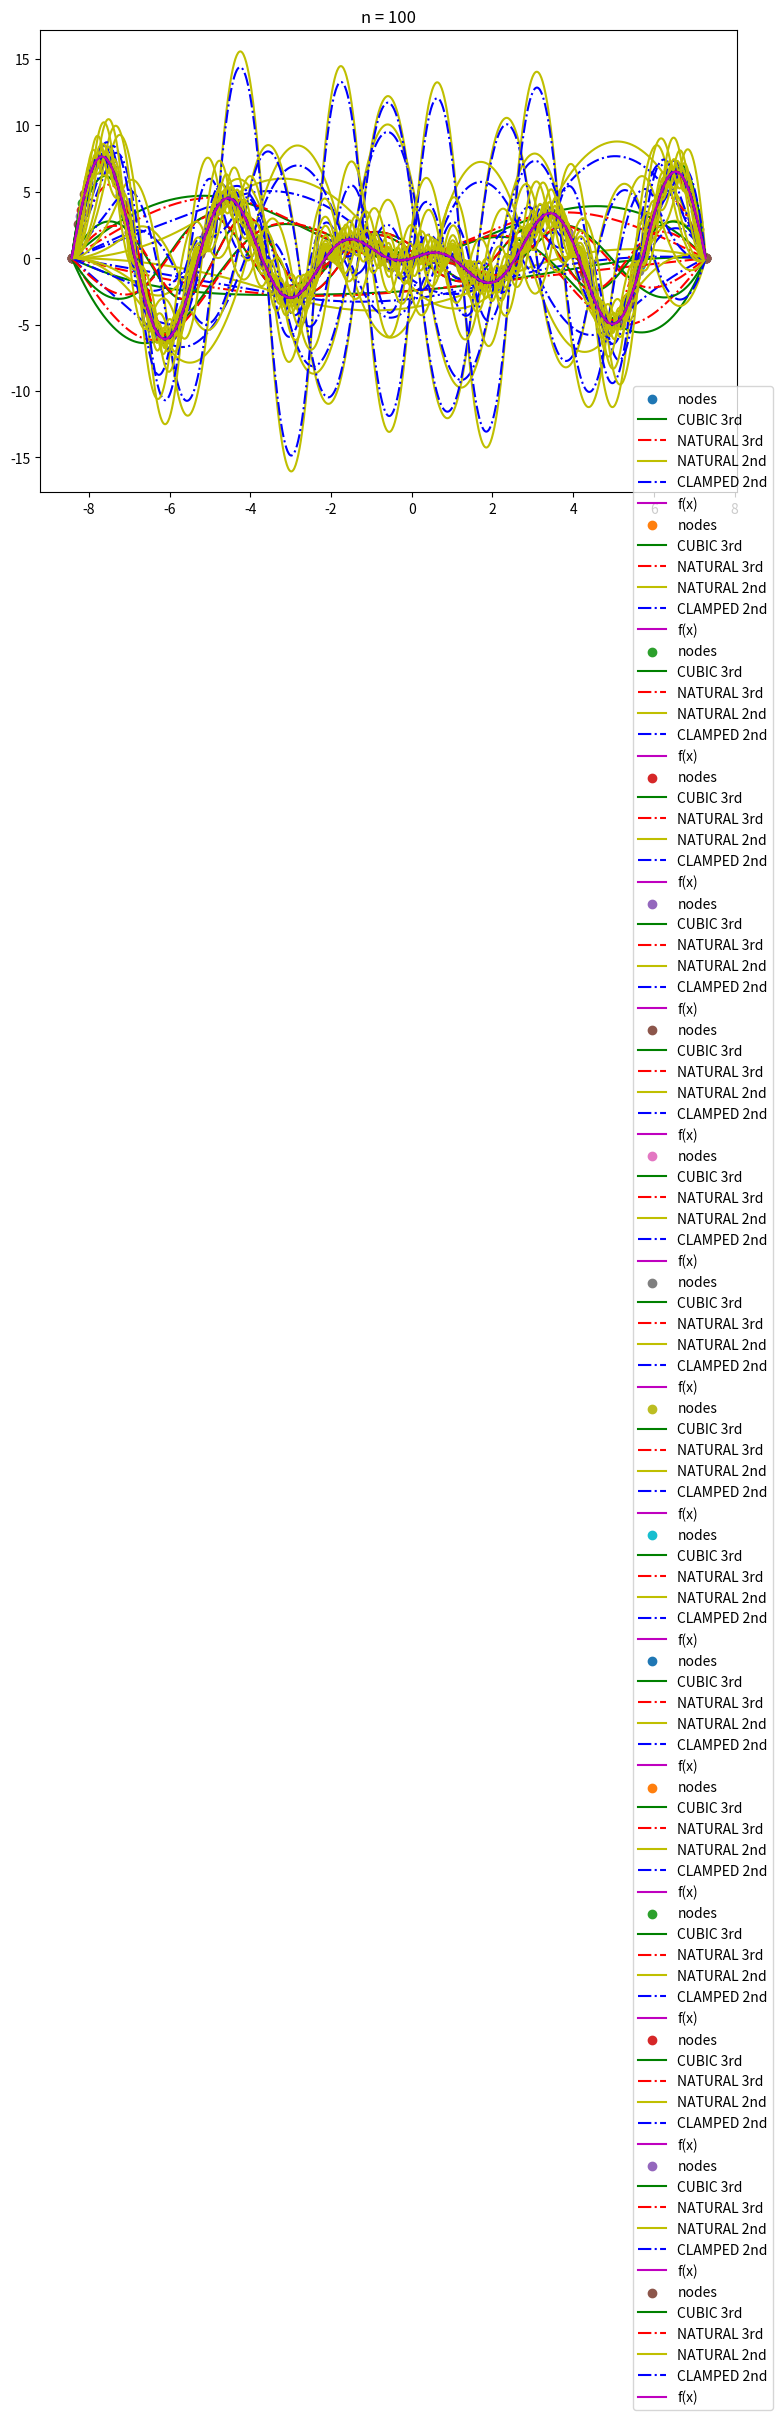

Write Python code to recreate this figure.
import math
import matplotlib.pyplot as plt
import numpy as np
from numpy.linalg import inv
from functools import lru_cache
from pandas import DataFrame


def save(filename, results):
  filename += '.xlsx'
  df = DataFrame(data=results)
  print(df)
  df.to_csv(filename, index=False, header=False)

class quadraticSpline():

  def __init__(self, X, Y, bnd_cond):
    self.functions = []
    self.X = X
    self.Y = Y
    self.boudary_condition = bnd_cond
    self.solve()

  def get_interval(self, x):
    n = len(self.X)
    l = 0
    r = n - 1

    while l <= r:
      m = (l + r) // 2
      if x >= self.X[m]:
        l = m + 1
      else:
        r = m - 1
    return l - 1

  def gamma(self, i):
    return (self.Y[i] - self.Y[i - 1]) / (self.X[i] - self.X[i - 1])

  def a_natural(self, i):
    return (self.b_natural(i + 1) - self.b_natural(i)) / (2 * (self.X[i + 1] - self.X[i]))

  @lru_cache(maxsize=None)
  def b_natural(self, i):
    if i == 0: return 0 # WARUNEK BRZEGOWY
    return 2 * self.gamma(i) - self.b_natural(i-1)

  def a_clamped(self, i):
    return (self.b_clamped(i + 1) - self.b_clamped(i)) / (2 * (self.X[i + 1] - self.X[i]))

  @lru_cache(maxsize=None)
  def b_clamped(self, i):
    if i == 0:
      return (self.Y[1] - self.Y[0]) / (self.X[1] - self.X[0])  # WARUNEK BRZEGOWY
    else:
      return 2 * self.gamma(i) - self.b_clamped(i-1)

  def solve(self):
    if self.boudary_condition == 'natural':
      self.calc_functions(self.a_natural, self.b_natural)
    elif self.boudary_condition == "clamped":
      self.calc_functions(self.a_clamped, self.b_clamped)

  def calc_functions(self, a, b):
    n = len(self.X)
    def s(i):
      def f(x):
        diff = (x - self.X[i])
        return a(i) * diff**2 + b(i) * diff + self.Y[i]
      return f

    for i in range(n-1):
      self.functions.append(s(i))

  def S(self, xs):
    n = len(self.X)
    output = [self.functions[max(0, min(self.get_interval(x), n-2))](x) for x in xs]
    return output


class CubicSpline():
  def __init__(self, X, Y, bnd_cond):
    self.X = X
    self.Y = Y
    self.boundary_conditions = bnd_cond
    self.foos = []
    self.sigmas = None
    self.solve()


  def h(self, i):
    return self.X[i+1] - self.X[i]

  def delta(self, i):
    return (self.Y[i+1] - self.Y[i]) / self.h(i)

  def delta2(self, i):
    return (self.delta(i+1) - self.delta(i)) / (self.X[i + 1] - self.X[i-1])

  def delta3(self, i):
    return (self.delta2(i+1) - self.delta2(i)) / (self.X[i+2] - self.X[i-1])

  def solve(self):
    n = len(self.X)
    h_matrix = [[0 for _ in range(n)] for __ in range(n)]
    d_matrix = [0 for _ in range(n)]

    # tutaj dzieje się n-1 równań
    for i in range(1, n-1):
      h_matrix[i][i-1] = self.h(i-1)
      h_matrix[i][i] = 2 * (self.h(i-1) + self.h(i))
      h_matrix[i][i+1] = self.h(i)

      d_matrix[i] = self.delta(i) - self.delta(i-1)

    # apply bnd condition TUTAJ SĄ BOUNDARY CONDITIONS
    self.apply_boundary_conditions(h_matrix, d_matrix)

    self.calc_functions()

  def apply_boundary_conditions(self, h_matrix, d_matrix):
    n = len(self.X)
    if self.boundary_conditions == "cubic":
      h_matrix[0][0] = -self.h(0)
      h_matrix[0][1] = self.h(0)
      h_matrix[n-1][n-2] = self.h(n-2)
      h_matrix[n-1][n-1] = -self.h(n-2)

      d_matrix[0] = self.h(0)**2 * self.delta3(0)
      d_matrix[n-1] = -self.h(n-2)**2 * self.delta3(n-4)

      self.sigmas = np.linalg.solve(h_matrix, d_matrix)

    elif self.boundary_conditions == 'natural':
      h_matrix = [row[1:-1] for row in h_matrix[1:-1]]
      d_matrix = d_matrix[1:-1]

      self.sigmas = [0, *np.linalg.solve(h_matrix, d_matrix), 0]


  def get_interval(self, x):
    n = len(self.X)
    l = 0
    r = n - 1

    while l <= r:
      m = (l+r) // 2
      if x >= self.X[m]:
        l = m + 1
      else:
        r = m - 1
    return l-1

  def b(self, i):
    return (self.Y[i+1] - self.Y[i]) / self.h(i) -\
           self.h(i) * (self.sigmas[i+1] + 2*self.sigmas[i])

  def c(self, i):
    return 3 * self.sigmas[i]

  def d(self, i):
    return (self.sigmas[i+1] - self.sigmas[i]) / self.h(i)

  def calc_functions(self):
    n = len(self.X)
    for i in range(n-1):
      def s(i):
        def f(x):
          diff = x - self.X[i]
          return self.Y[i] + \
                 self.b(i) * diff + \
                 self.c(i) * diff ** 2 + \
                 self.d(i) * diff ** 3
        return f
      self.foos.append((s(i)))

  def S(self, xs):
    n = len(self.X)
    output = [self.foos[max(0, min(self.get_interval(x), n - 2))](x) for x in xs]
    return output


def plot(space, *functions, points=None, title=None):
  plt.rcParams['figure.figsize'] = [9, 6]

  if points != None:
    plt.scatter(points[0], points[1], label="nodes")

  for foo, lbl, line in functions:
    plt.plot(space, foo(space), line, label=lbl)

  if title:
    plt.title(title)

  plt.legend(bbox_to_anchor=(0.85, 0.23), loc='upper left', borderaxespad=0)
  plt.grid()
  plt.show()

def get_norm(y1, y2, mode):
  n = len(y1)
  if mode == 'max':
    return max([abs(y1[i] - y2[i]) for i in range(n)])
  elif mode == 'sse':
    return sum([(y1[i] - y2[i])**2 for i in range(n)])

k = 1
m = 2
def f(x):
    return -k * x * math.sin(m*(x-1))
f = np.vectorize(f)
a = -3 * math.pi + 1
b = 2 * math.pi + 1
x_space = np.linspace(a, b, 1000)
ys_original = f(x_space)

res = [['Liczba węzłów', 'spl2, nat', 'spl2, clamped', 'spl3, nat', 'spl3, cub']]


for n in [4, 5, 8, 10, 12, 14, 18, 20, 25, 30, 40, 50, 60, 70, 80, 100]:
  X = np.linspace(a, b, n)
  Y = f(X)

  r = [n]

  cubic_spline_cubic = CubicSpline(X, Y, 'cubic')
  cubic_spline_natural = CubicSpline(X, Y, 'natural')
  quadratic_spline_natural = quadraticSpline(X, Y, 'natural')
  quadratic_spline_clamped = quadraticSpline(X, Y, "clamped")

  r.append(get_norm(quadratic_spline_natural.S(x_space), ys_original, "sse"))
  r.append(get_norm(quadratic_spline_clamped.S(x_space), ys_original, "sse"))
  r.append(get_norm(cubic_spline_natural.S(x_space), ys_original, "sse"))
  r.append(get_norm(cubic_spline_cubic.S(x_space), ys_original, "sse"))
  res.append(r)

  plot(x_space,
       [cubic_spline_cubic.S, "CUBIC 3rd", 'g-'],
       [cubic_spline_natural.S, "NATURAL 3rd", 'r-.'],
       [quadratic_spline_natural.S, "NATURAL 2nd", 'y-'],
       [quadratic_spline_clamped.S, "CLAMPED 2nd", 'b-.'],
       [f, "f(x)", 'm-'],
       points=[X, Y], title=f"n = {n}")

save('res_eq', res)
